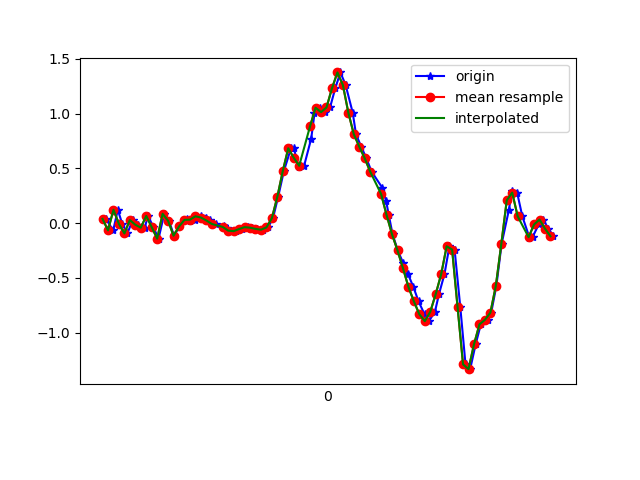

Source data for this figure (header and first rows):
1617669399072, 365035772128556, 0.038565252, 0.042227473, 0.00620565
1617669399099, 365035791153116, -0.0665, -0.05185, -0.006012
1617669399116, 365035810177676, 0.1216, 0.3513, -0.02922
1617669399132, 365035829227020, -0.00786, -0.00542, 0.01354
1617669399151, 365035848251564, -0.0946, -0.2009, -0.02678
1617669399170, 365035867222540, 0.02757, 0.4087, -0.039
1617669399189, 365035886266828, -0.01519, 0.04467, 0.02575
1617669399214, 365035905286332, -0.04207, -0.2901, -0.002346
1617669399227, 365035924305852, 0.06544, 0.3196, -0.03289
1617669399246, 365035943325308, -0.03718, 0.06911, 0.02698
1617669399265, 365035962524609, -0.1423, -0.2229, -0.007233
1617669399286, 365035981545345, 0.08499, 0.2157, -0.03655
1617669399303, 365036000566081, 0.02146, 0.1974, 0.01109
1617669399322, 365036019586817, -0.1154, -0.08239, 0.01354
1617669399341, 365036038632353, -0.03107, 0.04223, -0.03655
1617669399370, 365036057653089, 0.04101, 0.3403, -0.03045
1617669399379, 365036076677441, 0.0178, -0.1044, 0.008649
1617669399398, 365036095697025, 0.03123, -0.05795, -0.02678
1617669399419, 365036114716673, 0.06178, 0.2731, -0.06588
1617669399438, 365036133761089, 0.05078, 0.267, -0.04144
1617669399455, 365036152780737, 0.0239, 0.129, -0.02189
1617669399474, 365036171807777, -0.00786, 0.05444, -0.006012
1617669399503, 365036190852513, -0.02496, 0.03856, 0.008649
1617669399514, 365036209872545, -0.04573, 0.03245, 0.01964
1617669399532, 365036228917281, -0.06895, 0.03734, 0.02087
1617669399550, 365036247937185, -0.07383, 0.03978, 0.02453
1617669399570, 365036266960097, -0.05429, 0.04711, 0.02575
1617669399591, 365036286004961, -0.03718, 0.06178, 0.03797
1617669399608, 365036305025057, -0.04207, 0.07521, 0.0563
1617669399627, 365036324069921, -0.05306, 0.06911, 0.07218
1617669399646, 365036343089953, -0.06039, 0.03856, 0.05141
1617669399666, 365036362109985, -0.03963, 0.02512, 0.003762
1617669399684, 365036381121633, 0.04467, -0.02741, -0.07321
1617669399703, 365036400140641, 0.2402, -0.2192, -0.1294
1617669399724, 365036419184417, 0.4759, -0.5466, -0.1783
1617669399750, 365036438203425, 0.6836, -0.8912, -0.254
1617669399760, 365036457247201, 0.6849, -1.238, -0.3457
1617669399779, 365036476268769, 0.5089, -1.625, -0.4446
1617669399798, 365036495312673, 0.5236, -1.965, -0.5399
1617669399824, 365036514331681, 0.7716, -2.22, -0.5876
1617669399836, 365036533350753, 1.001, -2.417, -0.6083
1617669399855, 365036552394593, 1.054, -2.576, -0.6254
1617669399874, 365036571415201, 1.014, -2.674, -0.7122
1617669399893, 365036590459105, 1.056, -2.734, -0.8136
1617669399912, 365036609478177, 1.231, -2.774, -0.8356
1617669399931, 365036628522081, 1.376, -2.771, -0.7965
1617669399950, 365036647541217, 1.262, -2.749, -0.772
1617669399976, 365036666585121, 1.009, -2.676, -0.8026
1617669399988, 365036685608481, 0.8119, -2.57, -0.7916
1617669400007, 365036704627745, 0.6983, -2.402, -0.6914
1617669400026, 365036723671713, 0.592, -2.161, -0.5814
1617669400045, 365036742690977, 0.4698, -1.858, -0.4959
1617669400084, 365036761710113, 0.3245, -1.493, -0.4275
1617669400098, 365036780754593, 0.2047, -1.099, -0.3261
1617669400108, 365036799773857, 0.074, -0.6786, -0.1905
1617669400122, 365036818817953, -0.1032, -0.2522, -0.04877
1617669400141, 365036837837217, -0.2498, 0.1974, 0.07218
1617669400160, 365036856881185, -0.3609, 0.6482, 0.198
1617669400178, 365036875900449, -0.4636, 1.088, 0.3373
1617669400198, 365036894943265, -0.5833, 1.514, 0.4668
1617669400217, 365036913962401, -0.7152, 1.94, 0.5939
... 26 more rows
